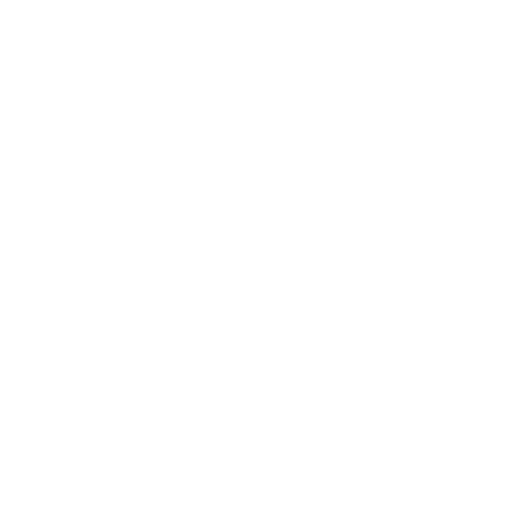
t = 0.00 s
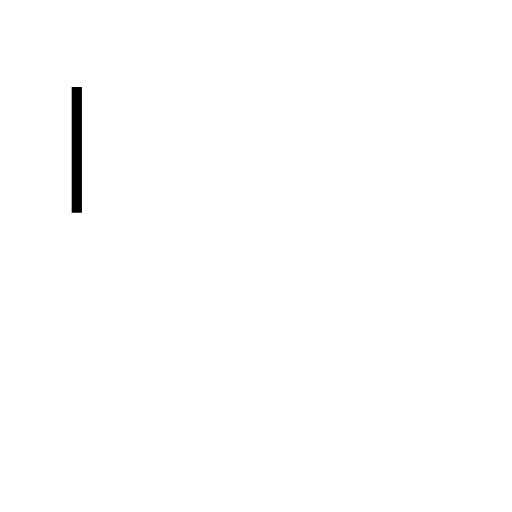
t = 0.37 s
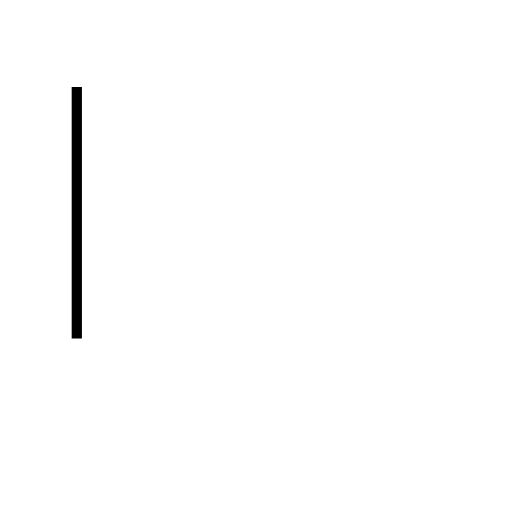
t = 0.74 s
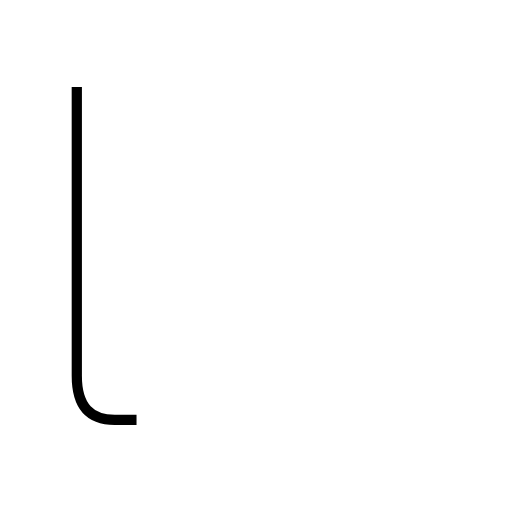
t = 1.11 s
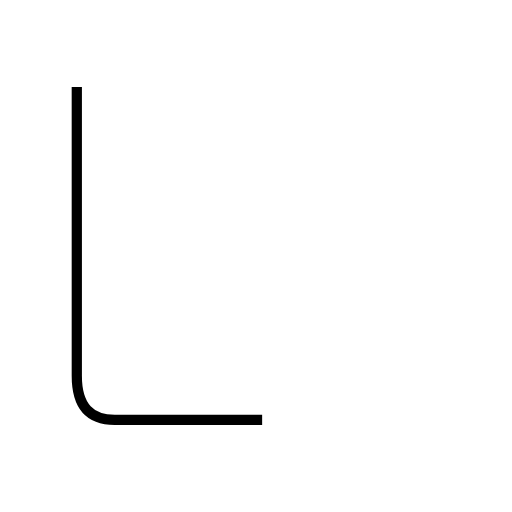
t = 1.47 s

The animated SVG that drew these frames (rendered in a browser with its animation timeline set to each time). Animation: 1 SMIL element (animate=1); one cycle of 1.47 s.

<?xml version='1.0' encoding='utf-8'?>
<svg viewBox="0.0 -6.0 50.0 50.0" version="1.1" xmlns="http://www.w3.org/2000/svg"><rect x="-1000" y="-1000" width="2000" height="2000" stroke="white" fill="white" /><g style="fill:none;stroke:#000000;stroke-width:1"><path d="M 7.5 -35.5 L 7.5 -7.3 C 7.5 -4.2 8.9 -3.0 11.2 -3.0 L 25.6 -3.0" transform="translate(0.0 38.0)" stroke-dasharray="49.110656267118564" stroke-dashoffset="49.110656267118564"><animate attributeName="stroke-dashoffset" from="49.110656267118564" to="0" dur="1.4733196880135568s" begin="0s" fill="freeze" /></path></g></svg>
